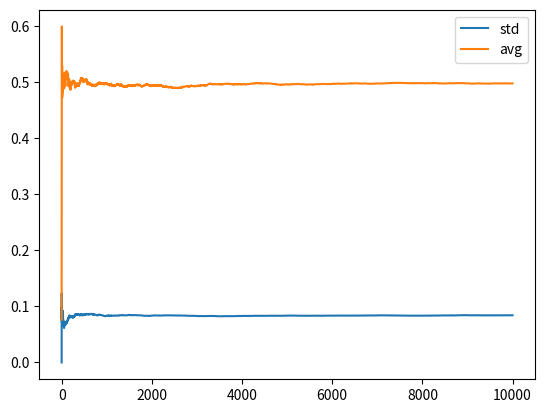

Write the Python code that produced this figure.
from numpy import zeros_like, random
from matplotlib import pyplot as plt


def statsnp(x):
  n = 0
  S = 0.0
  m = 0.0
  Sarr = zeros_like(x)
  Marr = zeros_like(x)
  for x_i in x:
    n += 1
    m_prev = m
    m += (x_i - m) / n
    S += (x_i - m) * (x_i - m_prev)
    Marr[n-1] = m
    Sarr[n-1] = S/n

  return Marr, Sarr


def stats(x):
  n = 0
  S = 0.0
  m = 0.0
  for x_i in x:
    n += 1
    m_prev = m
    m += (x_i - m) / n
    S += (x_i - m) * (x_i - m_prev)
  return {'mean': m, 'variance': S/n}


def naive_stats(x):
  S1 = sum(x)
  n = len(x)
  S2 = sum([x_i**2 for x_i in x])
  return {'mean': S1/n, 'variance': (S2/n - (S1/n)**2) }


x1 = [1,-1,2,3,0,4.02,5]
x2 = [x+1e9 for x in x1]

print("naive_stats:")
print(naive_stats(x1))
print(naive_stats(x2))

print("stats:")
print(stats(x1))
print(stats(x2))


print("\n\nx3:")
random.seed(7)
x3 = random.rand(10000)
print(naive_stats(x3))
print(stats(x3))
m, s = statsnp(x3)
plt.plot(s, label='std')
plt.plot(m, label='avg')
plt.legend()
plt.show()